Photos from the image-classification dataset "data" in the GitHub repository skhabiri/DeepSort_Pytorch_Yolov5. Its 3 classes are: bird, flat-wing drone, quadcopter.

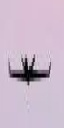
Label: flat-wing drone

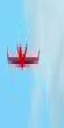
Label: flat-wing drone

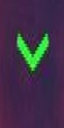
Label: bird

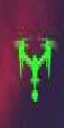
Label: quadcopter

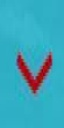
Label: bird

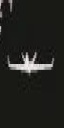
Label: flat-wing drone
